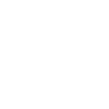
t = 0.00 s
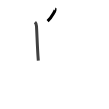
t = 1.75 s
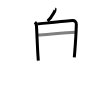
t = 3.50 s
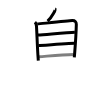
t = 5.50 s
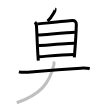
t = 7.25 s
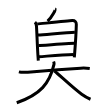
t = 9.00 s

The animated SVG that drew these frames (rendered in a browser with its animation timeline set to each time). Animation: 9 SMIL elements (animate=9); one cycle of 9.00 s.

<svg width="109px" height="109px" viewBox="0 0 px 109px" xmlns="http://www.w3.org/2000/svg" xmlns:xlink="http://www.w3.org/1999/xlink" xml:space="preserve" version="1.1"  baseProfile="full">
<path d="M55.07,8.95c0.38,0.13-0.36,2.33-0.59,2.72c-1.57,2.57-3.18,6.07-6.89,9.45" style="fill:none;stroke:black;stroke-width:3;opacity:0">
  <animate attributeType="CSS" attributeName="opacity" from="0" to="1" begin="0s" dur="1s" repeatCount="Indefinite" fill="freeze" />
</path>
<path d="M34.94,22.15c1.02,1.02,1.44,2.35,1.54,3.89c0.41,6.37,0.81,19.69,1.48,29.71c0.11,1.72,0.23,3.34,0.35,4.81" style="fill:none;stroke:black;stroke-width:3;opacity:0">
  <animate attributeType="CSS" attributeName="opacity" from="0" to="1" begin="1s" dur="1s" repeatCount="Indefinite" fill="freeze" />
</path>
<path d="M37.26,24c5.24-0.5,31.75-3.22,34.98-3.39c2.69-0.14,4.13,1.27,4.08,3.86c-0.13,6.03-0.71,16.94-1.65,28.57c-0.12,1.47-0.25,2.96-0.38,4.45" style="fill:none;stroke:black;stroke-width:3;opacity:0">
  <animate attributeType="CSS" attributeName="opacity" from="0" to="1" begin="2s" dur="1s" repeatCount="Indefinite" fill="freeze" />
</path>
<path d="M37.95,35.07c8.42-0.57,29.8-2.57,36.94-2.82" style="fill:none;stroke:black;stroke-width:3;opacity:0">
  <animate attributeType="CSS" attributeName="opacity" from="0" to="1" begin="3s" dur="1s" repeatCount="Indefinite" fill="freeze" />
</path>
<path d="M38.49,45.6c10.76-0.85,26.38-2.1,35.98-2.46" style="fill:none;stroke:black;stroke-width:3;opacity:0">
  <animate attributeType="CSS" attributeName="opacity" from="0" to="1" begin="4s" dur="1s" repeatCount="Indefinite" fill="freeze" />
</path>
<path d="M38.83,56.76c9.05-0.64,22.3-2.01,34.88-2.28" style="fill:none;stroke:black;stroke-width:3;opacity:0">
  <animate attributeType="CSS" attributeName="opacity" from="0" to="1" begin="5s" dur="1s" repeatCount="Indefinite" fill="freeze" />
</path>
<path d="M18.88,71.86c3.04,0.73,5.81,0.56,8.89,0.29c14.61-1.27,36.36-2.9,52.99-4c3.1-0.21,5.91-0.09,9,0.36" style="fill:none;stroke:black;stroke-width:3;opacity:0">
  <animate attributeType="CSS" attributeName="opacity" from="0" to="1" begin="6s" dur="1s" repeatCount="Indefinite" fill="freeze" />
</path>
<path d="M53.64,61.5c0.36,0.88,0.63,1.74,0.35,2.92C49.62,83.5,40.5,94.38,16.75,102.75" style="fill:none;stroke:black;stroke-width:3;opacity:0">
  <animate attributeType="CSS" attributeName="opacity" from="0" to="1" begin="7s" dur="1s" repeatCount="Indefinite" fill="freeze" />
</path>
<path d="M54.5,71c6.34,5.28,18.32,16.8,27.19,23.28c2.69,1.97,5.81,3.72,8.81,4.97" style="fill:none;stroke:black;stroke-width:3;opacity:0">
  <animate attributeType="CSS" attributeName="opacity" from="0" to="1" begin="8s" dur="1s" repeatCount="Indefinite" fill="freeze" />
</path>
</svg>
